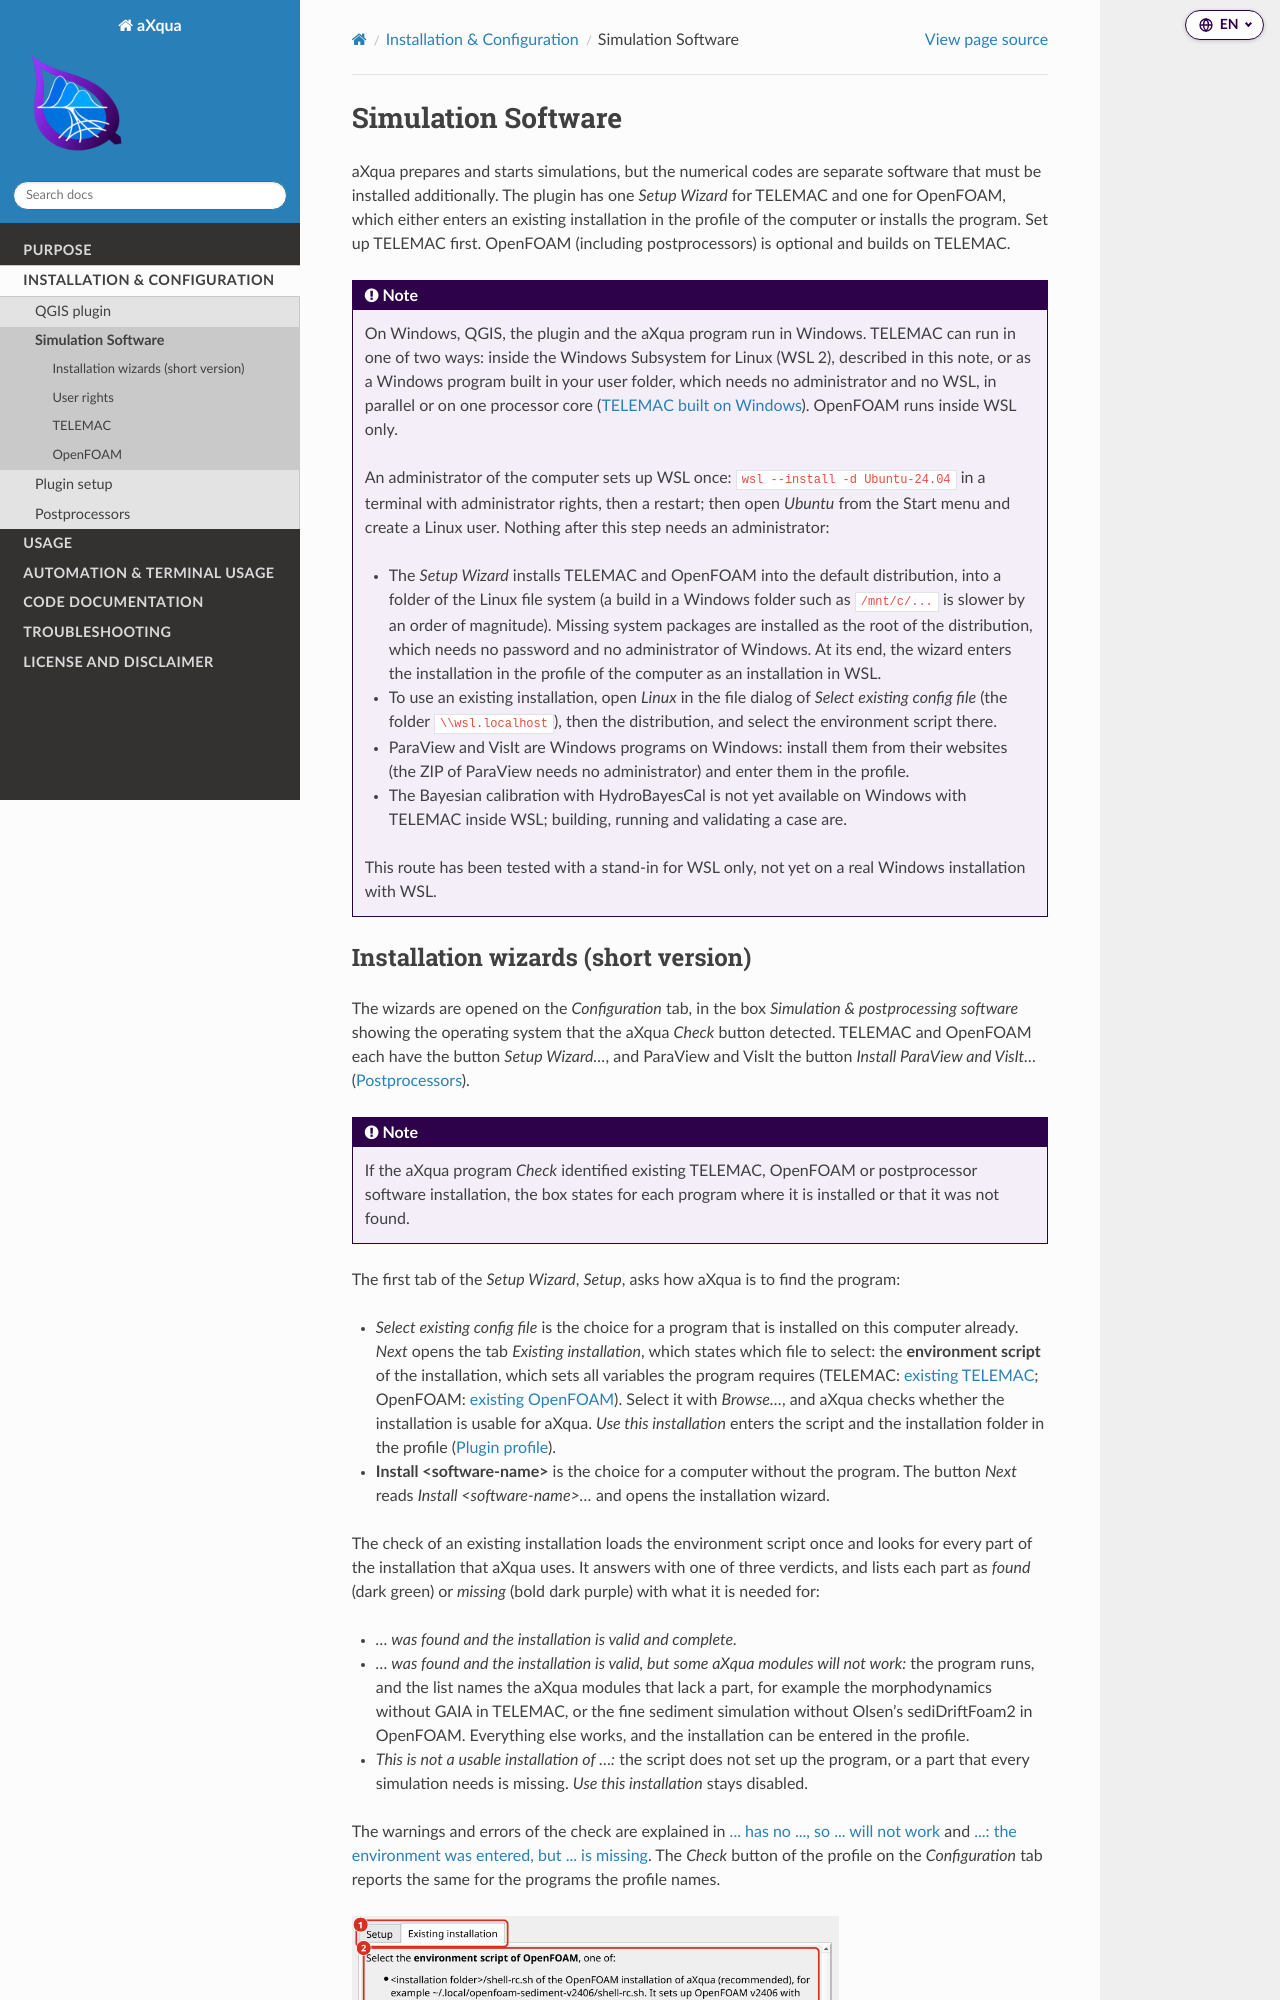

repository: sschwindt/aXqua · page: installation/simulation-software.html · generator: sphinx

Simulation Software
===================

aXqua prepares and starts simulations, but the numerical codes are separate software that must be installed additionally. The plugin has one *Setup Wizard* for TELEMAC and one for OpenFOAM, which either enters an existing installation in the profile of the computer or installs the program. Set up TELEMAC first. OpenFOAM (including postprocessors) is optional and builds on TELEMAC.

.. note::
   On Windows, QGIS, the plugin and the aXqua program run in Windows. TELEMAC can run in one of two ways: inside the Windows Subsystem for Linux (WSL 2), described in this note, or as a Windows program built in your user folder, which needs no administrator and no WSL, in parallel or on one processor core (:ref:`TELEMAC built on Windows <setup-telemac-windows-native>`). OpenFOAM runs inside WSL only.

   An administrator of the computer sets up WSL once: ``wsl --install -d Ubuntu-24.04`` in a terminal with administrator rights, then a restart; then open *Ubuntu* from the Start menu and create a Linux user. Nothing after this step needs an administrator:

   * The *Setup Wizard* installs TELEMAC and OpenFOAM into the default distribution, into a folder of the Linux file system (a build in a Windows folder such as ``/mnt/c/...`` is slower by an order of magnitude). Missing system packages are installed as the root of the distribution, which needs no password and no administrator of Windows. At its end, the wizard enters the installation in the profile of the computer as an installation in WSL.
   * To use an existing installation, open *Linux* in the file dialog of *Select existing config file* (the folder ``\\wsl.localhost``), then the distribution, and select the environment script there.
   * ParaView and VisIt are Windows programs on Windows: install them from their websites (the ZIP of ParaView needs no administrator) and enter them in the profile.
   * The Bayesian calibration with HydroBayesCal is not yet available on Windows with TELEMAC inside WSL; building, running and validating a case are.

   This route has been tested with a stand-in for WSL only, not yet on a real Windows installation with WSL.
